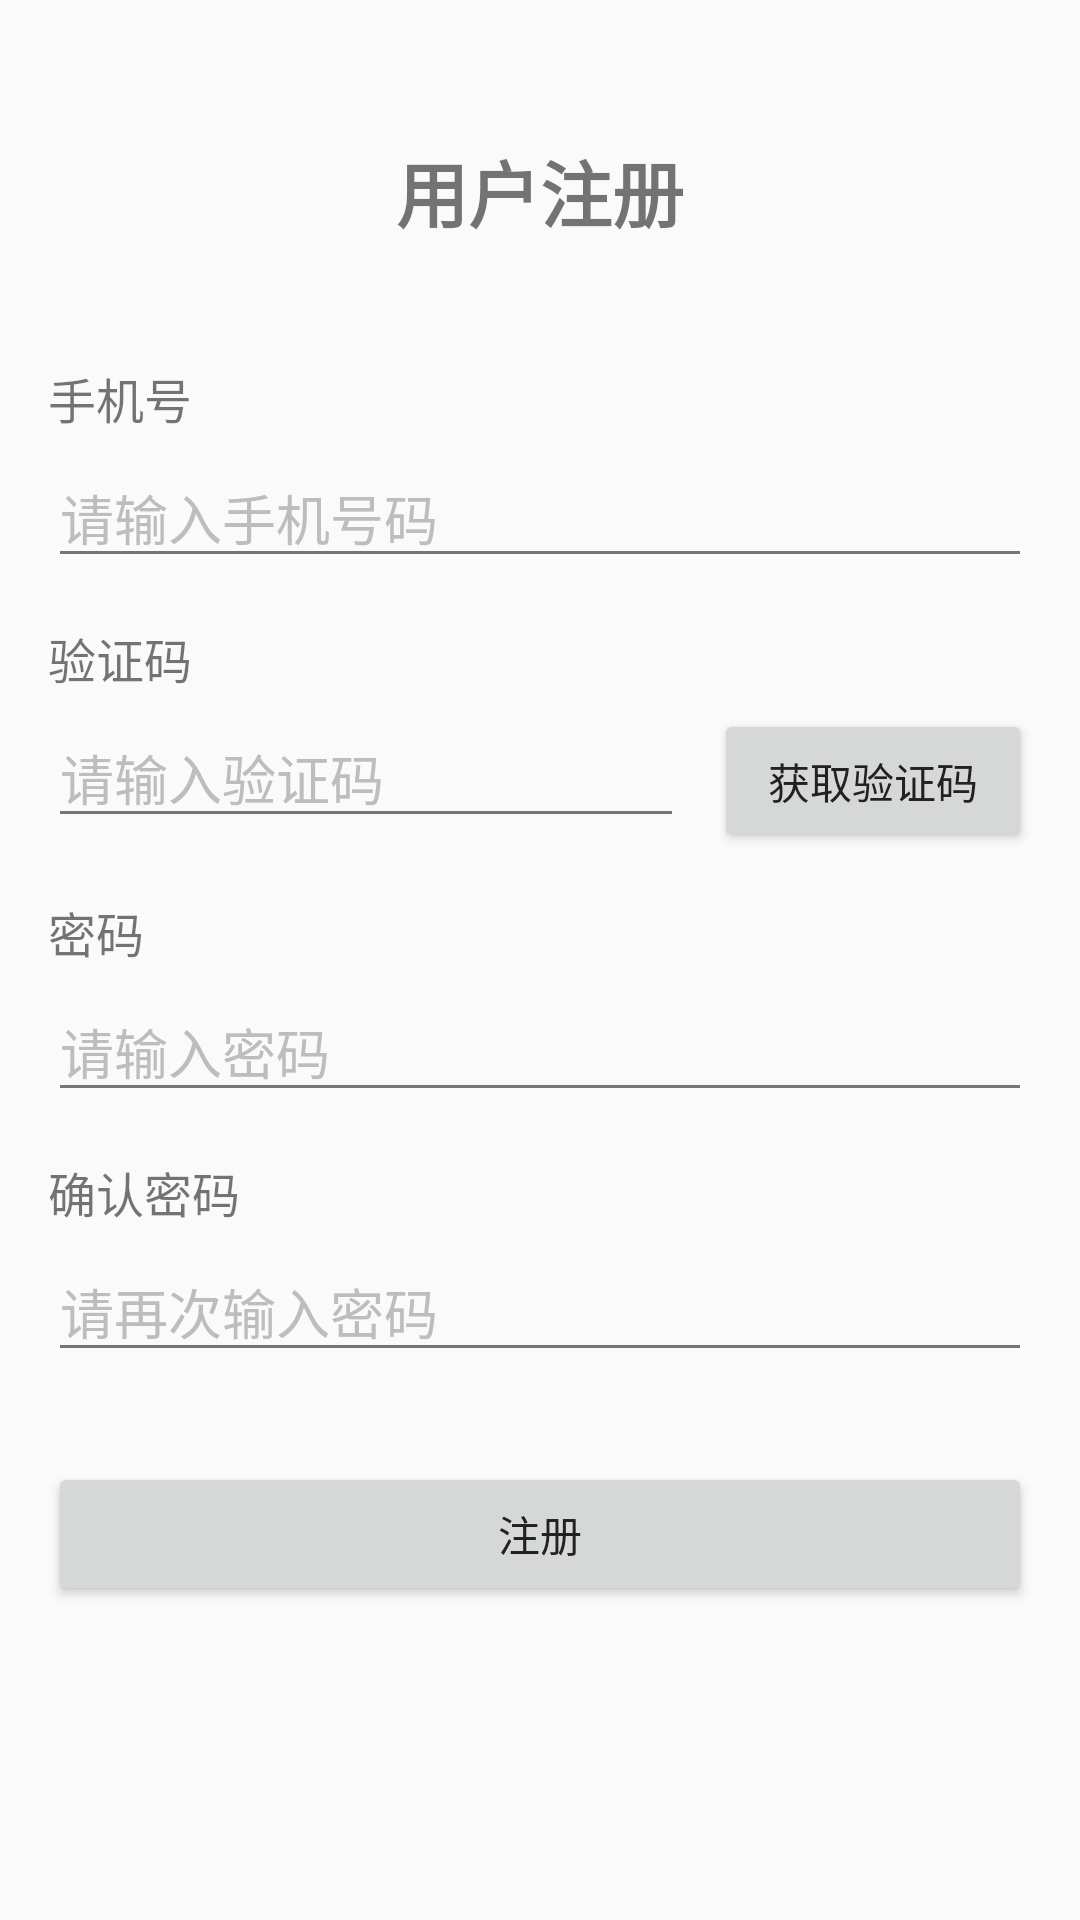

Layout XML and referenced resources for this Android screen:
<!-- AndroidManifest.xml: application theme Theme.XinwenApp -->
<!-- res/layout/activity_register.xml -->
<?xml version="1.0" encoding="utf-8"?>
<LinearLayout xmlns:android="http://schemas.android.com/apk/res/android"
    android:layout_width="match_parent"
    android:layout_height="match_parent"
    android:orientation="vertical"
    android:padding="16dp">

    
    <ImageView
        android:id="@+id/ivBack"
        android:layout_width="wrap_content"
        android:layout_height="wrap_content"
        android:src="@drawable/ic_launcher_foreground"
        android:contentDescription="返回" />

    
    <TextView
        android:layout_width="wrap_content"
        android:layout_height="wrap_content"
        android:layout_gravity="center_horizontal"
        android:layout_marginTop="30dp"
        android:layout_marginBottom="30dp"
        android:text="用户注册"
        android:textSize="24sp"
        android:textStyle="bold" />

    
    <LinearLayout
        android:layout_width="match_parent"
        android:layout_height="wrap_content"
        android:layout_marginTop="10dp"
        android:orientation="vertical">

        <TextView
            android:layout_width="wrap_content"
            android:layout_height="wrap_content"
            android:text="手机号"
            android:textSize="16sp" />

        <EditText
            android:id="@+id/etPhone"
            android:layout_width="match_parent"
            android:layout_height="wrap_content"
            android:layout_marginTop="5dp"
            android:hint="请输入手机号码"
            android:inputType="phone"
            android:maxLength="11" />
    </LinearLayout>

    
    <LinearLayout
        android:layout_width="match_parent"
        android:layout_height="wrap_content"
        android:layout_marginTop="15dp"
        android:orientation="vertical">

        <TextView
            android:layout_width="wrap_content"
            android:layout_height="wrap_content"
            android:text="验证码"
            android:textSize="16sp" />

        <LinearLayout
            android:layout_width="match_parent"
            android:layout_height="wrap_content"
            android:layout_marginTop="5dp"
            android:orientation="horizontal">

            <EditText
                android:id="@+id/etVerificationCode"
                android:layout_width="0dp"
                android:layout_height="wrap_content"
                android:layout_weight="2"
                android:hint="请输入验证码"
                android:inputType="number"
                android:maxLength="6" />

            
            <Button
                android:id="@+id/btnSendCode"
                android:layout_width="0dp"
                android:layout_height="wrap_content"
                android:layout_marginStart="10dp"
                android:layout_weight="1"
                android:text="获取验证码" />
        </LinearLayout>
    </LinearLayout>

    
    <LinearLayout
        android:layout_width="match_parent"
        android:layout_height="wrap_content"
        android:layout_marginTop="15dp"
        android:orientation="vertical">

        <TextView
            android:layout_width="wrap_content"
            android:layout_height="wrap_content"
            android:text="密码"
            android:textSize="16sp" />

        <EditText
            android:id="@+id/etPassword"
            android:layout_width="match_parent"
            android:layout_height="wrap_content"
            android:layout_marginTop="5dp"
            android:hint="请输入密码"
            android:inputType="textPassword" />
    </LinearLayout>

    
    <LinearLayout
        android:layout_width="match_parent"
        android:layout_height="wrap_content"
        android:layout_marginTop="15dp"
        android:orientation="vertical">

        <TextView
            android:layout_width="wrap_content"
            android:layout_height="wrap_content"
            android:text="确认密码"
            android:textSize="16sp" />

        <EditText
            android:id="@+id/etConfirmPassword"
            android:layout_width="match_parent"
            android:layout_height="wrap_content"
            android:layout_marginTop="5dp"
            android:hint="请再次输入密码"
            android:inputType="textPassword" />
    </LinearLayout>

    
    <Button
        android:id="@+id/btnRegister"
        android:layout_width="match_parent"
        android:layout_height="wrap_content"
        android:layout_marginTop="30dp"
        android:text="注册" />

</LinearLayout>
<!-- resources referenced by this layout -->
<resources>
  <!-- drawable ic_launcher_foreground: webp bitmap (mipmap-hdpi, 4972 bytes) -->
  <style name="Theme.XinwenApp" parent="Theme.MaterialComponents.DayNight.NoActionBar">
          
          <item name="colorPrimary">@color/purple_500</item>
          <item name="colorPrimaryVariant">@color/purple_700</item>
          <item name="colorOnPrimary">@color/white</item>
          
          <item name="colorSecondary">@color/teal_200</item>
          <item name="colorSecondaryVariant">@color/teal_700</item>
          <item name="colorOnSecondary">@color/black</item>
          
          <item name="android:statusBarColor">?attr/colorPrimaryVariant</item>
          
          <item name="android:textColorPrimary">@color/textColorPrimary</item>
          <item name="android:textColorSecondary">@color/textColorSecondary</item>
          <item name="android:textColorHint">@color/textColorHint</item>
          <item name="android:windowBackground">@color/backgroundColor</item>
      </style>
  <color name="purple_500">#FF6200EE</color>
  <color name="purple_700">#FF3700B3</color>
  <color name="white">#FFFFFFFF</color>
  <color name="teal_200">#FF03DAC5</color>
  <color name="teal_700">#FF018786</color>
  <color name="black">#FF000000</color>
  <color name="textColorPrimary">#212121</color>
  <color name="textColorSecondary">#757575</color>
  <color name="textColorHint">#BDBDBD</color>
  <color name="backgroundColor">#FAFAFA</color>
</resources>
